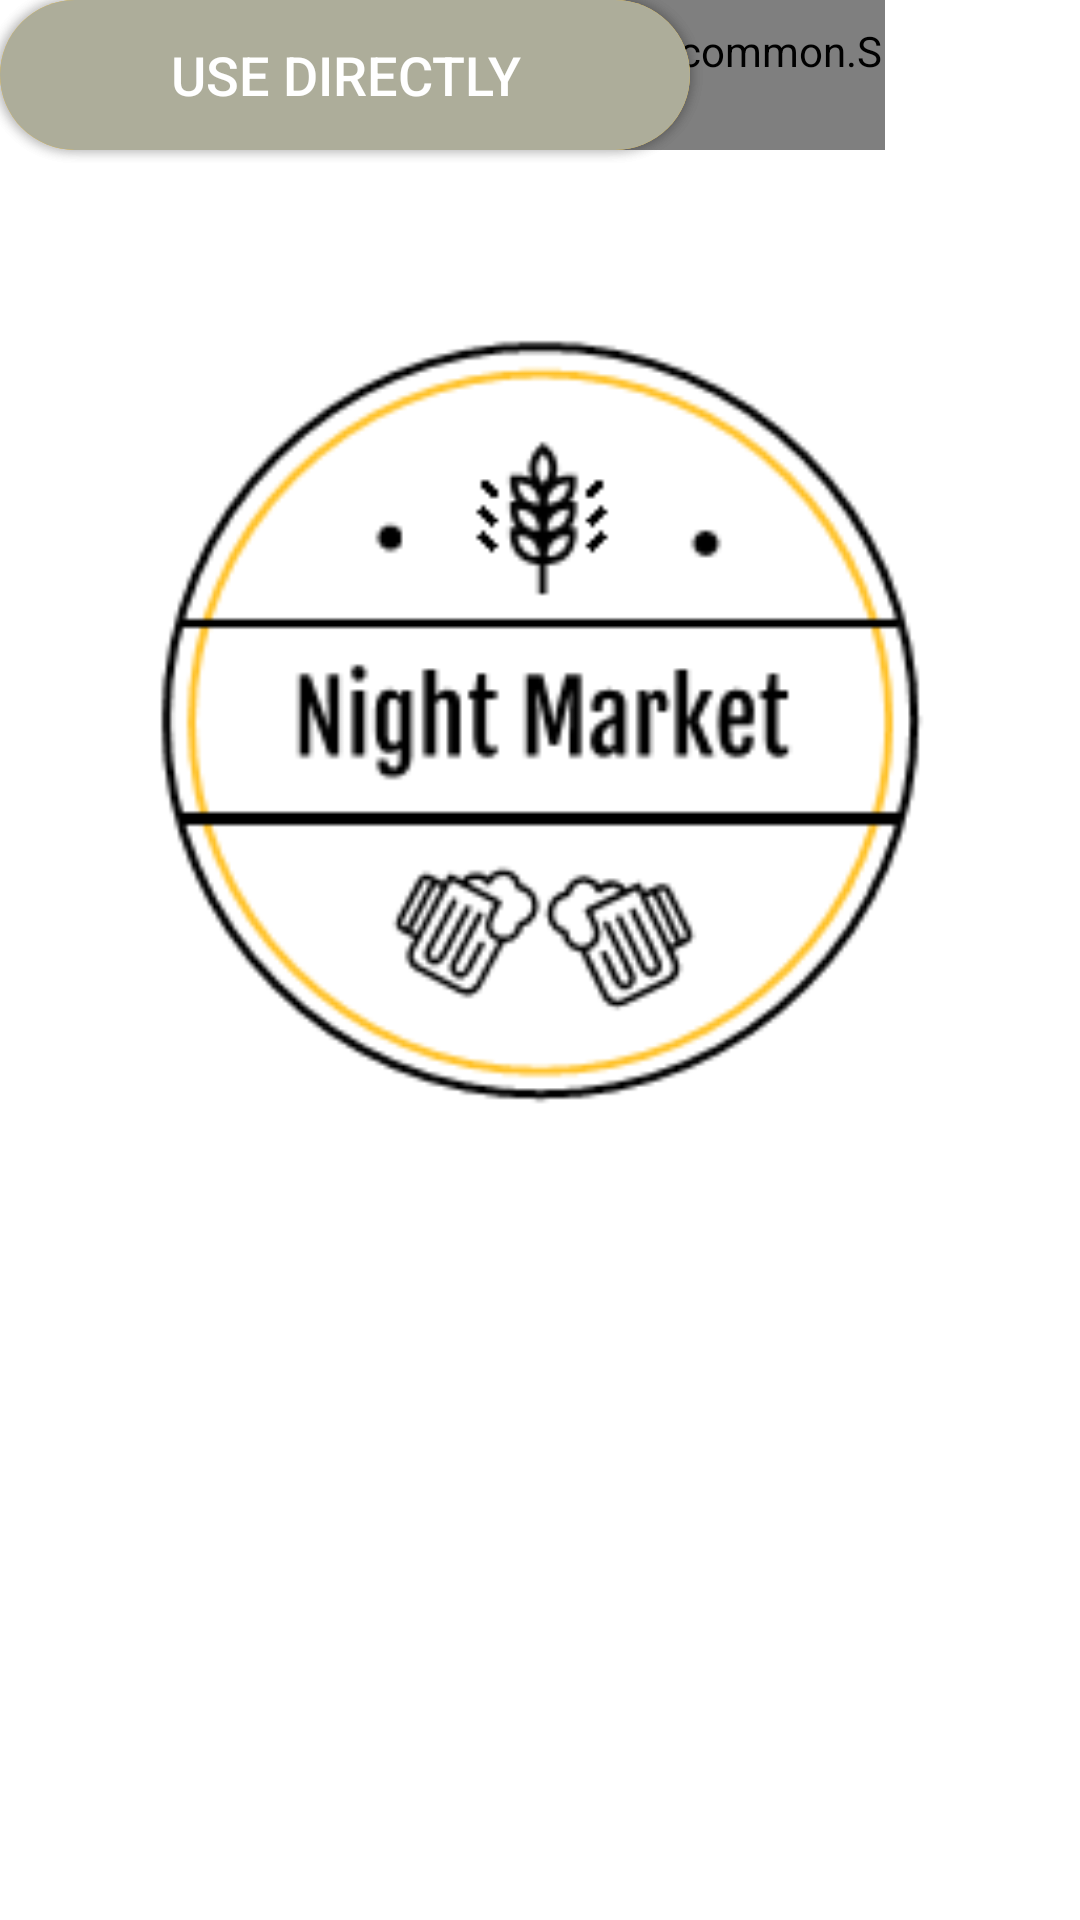

The Android layout XML behind this screen, and the referenced resources:
<!-- AndroidManifest.xml: application theme Theme.AppCompat.Light.NoActionBar -->
<!-- res/layout/activity_main.xml -->
<?xml version="1.0" encoding="utf-8"?>
<android.support.constraint.ConstraintLayout xmlns:android="http://schemas.android.com/apk/res/android"
    xmlns:app="http://schemas.android.com/apk/res-auto"
    xmlns:tools="http://schemas.android.com/tools"
    android:layout_width="match_parent"
    android:layout_height="match_parent"
    android:background="#FFFFFF"
    tools:context=".MainActivity">

    <Button
        android:id="@+id/loginBtn"
        android:layout_width="230dp"
        android:layout_height="50dp"
        android:background="@drawable/button_normal"
        android:text="LOGIN"
        android:textColor="#FFFFFF"
        android:textSize="18sp"
        tools:layout_editor_absoluteX="91dp"
        tools:layout_editor_absoluteY="459dp" />

    <Button
        android:id="@+id/usedirectlyBtn"
        android:layout_width="230dp"
        android:layout_height="50dp"
        android:background="@drawable/button_gray"
        android:text="Use Directly"
        android:textColor="#FFFFFF"
        android:textSize="18sp"
        tools:layout_editor_absoluteX="91dp"
        tools:layout_editor_absoluteY="527dp" />

    <com.google.android.gms.common.SignInButton
        android:id="@+id/signinBtn"
        android:layout_width="230dp"
        android:layout_height="50dp"
        android:layout_marginStart="90dp"
        android:layout_marginLeft="90dp"
        android:layout_marginEnd="90dp"
        android:layout_marginRight="90dp"
        app:layout_constraintEnd_toEndOf="parent"
        app:layout_constraintStart_toStartOf="parent"
        tools:layout_editor_absoluteY="395dp" />

    <ImageView
        android:id="@+id/mainlogoImg"
        android:layout_width="280dp"
        android:layout_height="280dp"
        android:layout_marginStart="65dp"
        android:layout_marginLeft="65dp"
        android:layout_marginTop="100dp"
        android:layout_marginEnd="65dp"
        android:layout_marginRight="65dp"
        app:layout_constraintEnd_toEndOf="parent"
        app:layout_constraintStart_toStartOf="parent"
        app:layout_constraintTop_toTopOf="parent"
        app:srcCompat="@drawable/nightmarket_logo"
        tools:srcCompat="@drawable/nightmarket_logo" />
</android.support.constraint.ConstraintLayout>
<!-- resources referenced by this layout -->
<resources>
  <!-- drawable button_gray (drawable-xhdpi) -->
  <?xml version="1.0" encoding="utf-8"?>
  <shape xmlns:android="http://schemas.android.com/apk/res/android" android:shape="rectangle" >
      <corners
          android:radius="100dp"
          />
      <solid
          android:color="#ADAD9A"
          />
      <size
          android:width="270dp"
          android:height="60dp"
          />
  </shape>
  <!-- drawable button_normal (drawable-xhdpi) -->
  <?xml version="1.0" encoding="utf-8"?>
  <shape xmlns:android="http://schemas.android.com/apk/res/android" android:shape="rectangle" >
      <corners
          android:radius="100dp"
          />
      <solid
          android:color="#FFC72E"
          />
      <size
          android:width="270dp"
          android:height="60dp"
          />
  </shape>
  <!-- drawable nightmarket_logo: png bitmap (drawable, 8993 bytes) -->
</resources>
